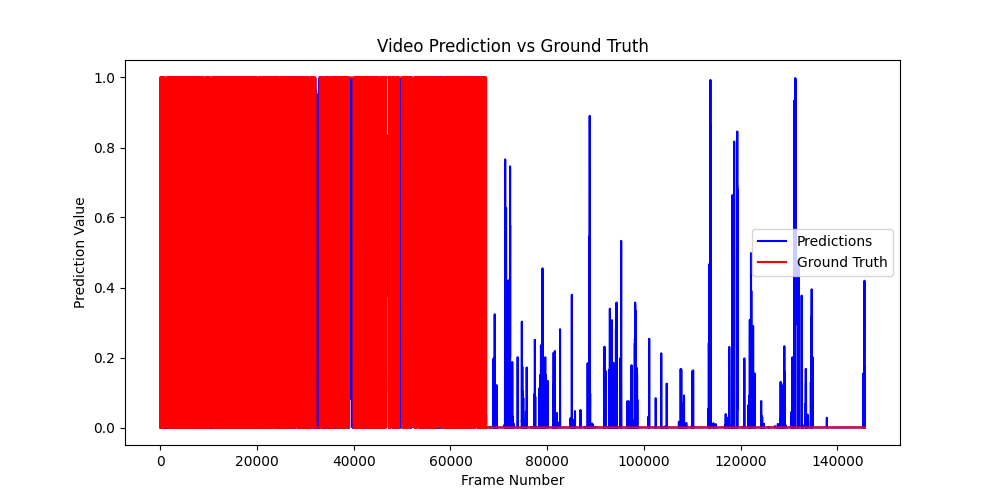

The file beside this chart, header and first rows:
video_id, pred, gt
0, 0.00762, 0.0
0, 0.01936, 0.0
0, 0.05373, 0.0
0, 0.1683, 0.0
0, 0.2438, 0.0
0, 0.2536, 0.0
0, 0.2647, 0.0
0, 0.2648, 0.0
0, 0.3775, 0.0
0, 0.6246, 0.0
0, 0.8257, 1.0
0, 0.8639, 1.0
0, 0.8716, 1.0
0, 0.9278, 1.0
0, 0.9672, 1.0
0, 0.9797, 1.0
0, 0.9818, 1.0
0, 0.9829, 1.0
0, 0.9818, 1.0
0, 0.9822, 1.0
0, 0.9874, 1.0
0, 0.989, 1.0
0, 0.9777, 1.0
0, 0.9256, 0.0
0, 0.771, 0.0
0, 0.5747, 0.0
0, 0.4298, 0.0
0, 0.3801, 0.0
0, 0.432, 0.0
0, 0.5416, 0.0
0, 0.6665, 0.0
0, 0.7926, 0.0
0, 0.9051, 0.0
0, 0.9407, 0.0
0, 0.9173, 0.0
0, 0.8519, 0.0
0, 0.7998, 0.0
0, 0.7965, 1.0
0, 0.7831, 1.0
0, 0.7844, 1.0
0, 0.8285, 1.0
0, 0.8699, 1.0
0, 0.889, 1.0
0, 0.8798, 1.0
0, 0.8327, 1.0
0, 0.7675, 1.0
0, 0.6795, 1.0
0, 0.5979, 1.0
0, 0.5574, 1.0
0, 0.4825, 1.0
0, 0.2736, 1.0
0, 0.07364, 0.0
0, 0.01196, 0.0
0, 0.00167, 0.0
0, 0.0002022, 0.0
0, 4.5099045e-05, 0.0
0, 2.3068025e-05, 0.0
0, 3.5721383e-05, 0.0
0, 0.0001513, 0.0
0, 0.0002999, 0.0
... 145,589 more rows
